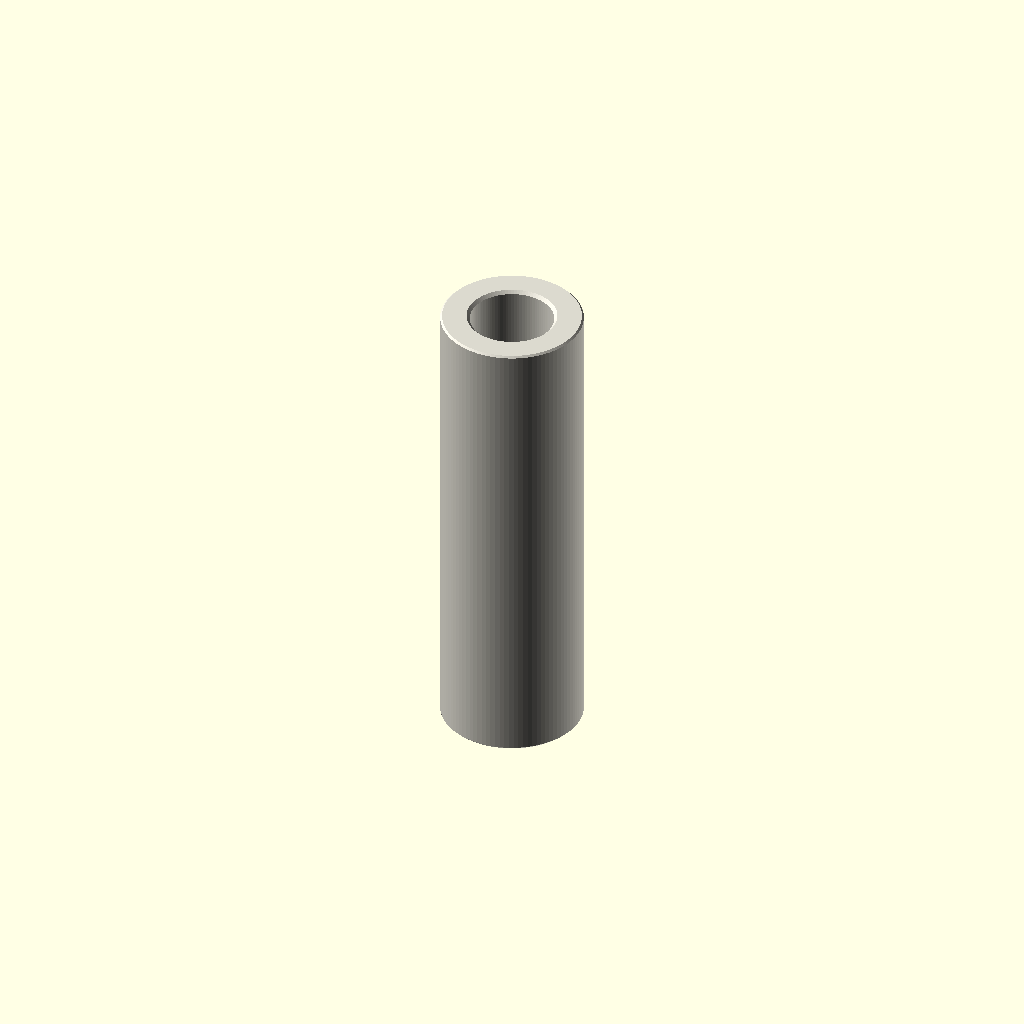
Cell 1: the model at its default parameters.
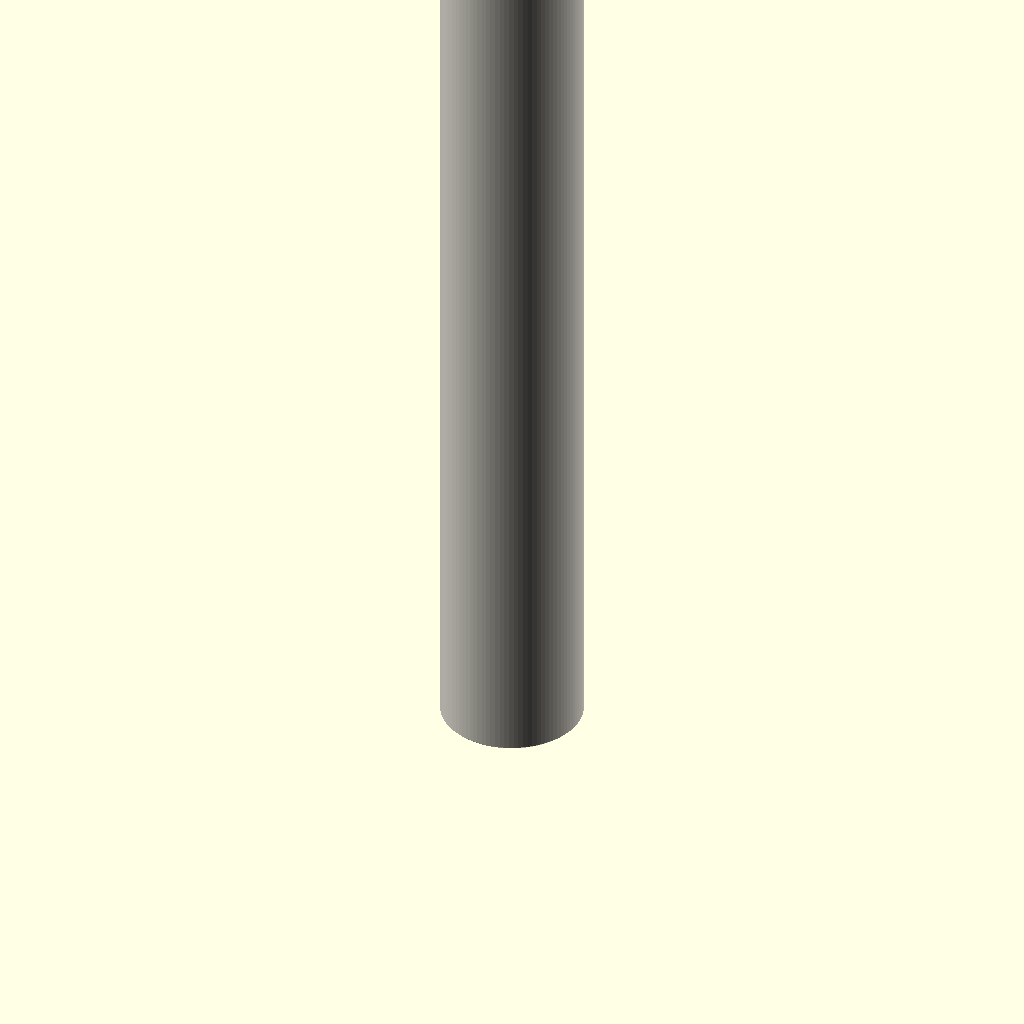
Cell 2: the same model with depth_mm = 60.
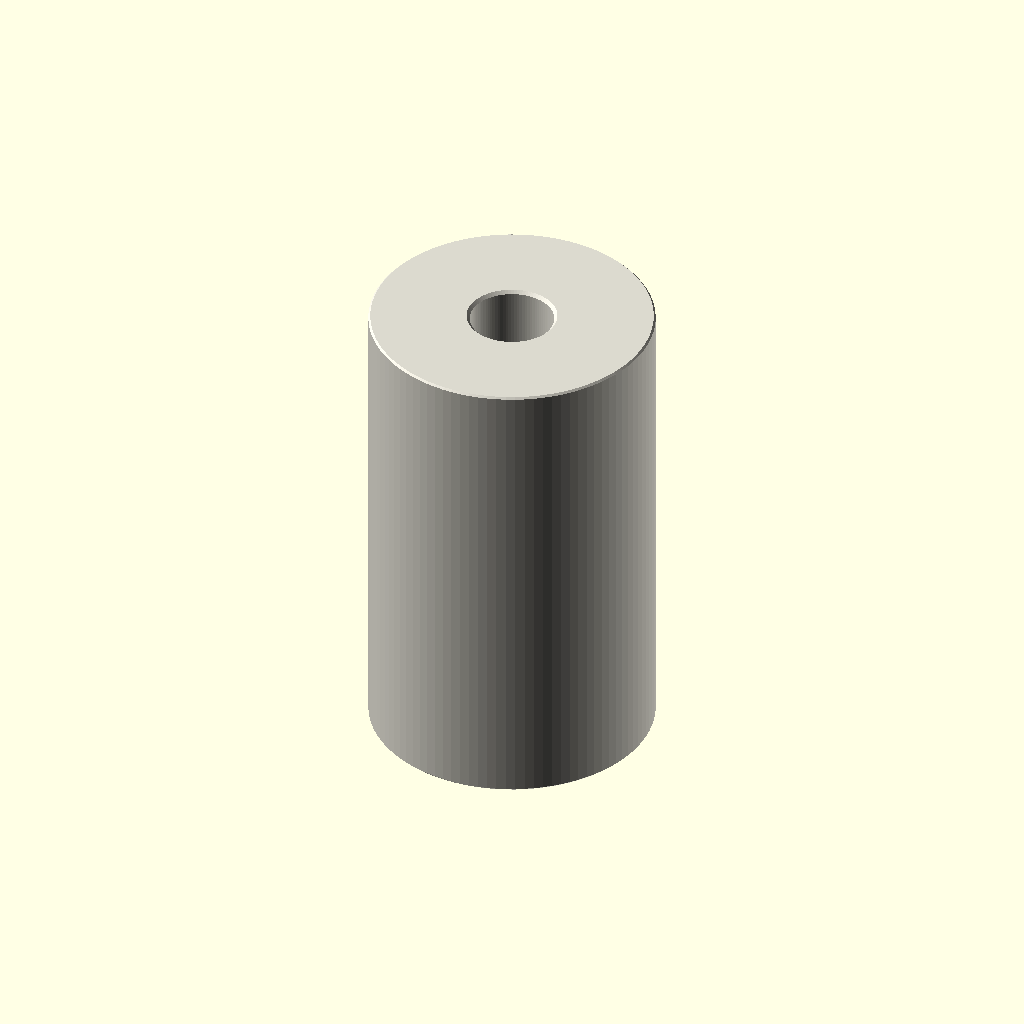
Cell 3: outer_diameter_mm = 18 (everything else at default).
One fixed orthographic camera (rotation 55°, 0°, 25°; colour scheme Cornfield) for every cell.
The OpenSCAD source (parts/hardware_spacer_m5_nylon_white_9_mm_outer_diameter_30_mm_depth/scad/working.scad):
// OOMP generic catalogue model; units: mm.
// Stud length is additional to body depth. Tapping depths are model assumptions.
variant = "full"; // [full, display]
family = "spacer";
connection_type = "plain";
depth_mm = 30;
stud_length_mm = 0;
tapped_depth_mm = 0;
bore_mm = 5.3;
outer_diameter_mm = 9;
across_flats_mm = 6;
thread_nominal_diameter_mm = 3;
thread_pitch_mm = 0.5;
edge_chamfer_mm = 0.12;
mouth_chamfer_mm = 0.2;
angular_segments = 96;
samples_per_pitch = 16;

// Boundary travels up the outside, then down any tapped/plain bore.
// Equal-height rings at shoulders form the annular shoulder faces.
n = angular_segments;
threaded = family == "standoff";
has_stud = connection_type == "stud_to_tapped" || connection_type == "stud_to_stud";
two_studs = connection_type == "stud_to_stud";
through = !threaded || connection_type == "tapped_to_tapped";
pitch = thread_pitch_mm;
diameter = threaded ? thread_nominal_diameter_mm : bore_mm;
minor = diameter - 5*sqrt(3)*pitch/8;
transition = mouth_chamfer_mm + (threaded ? 5*sqrt(3)*pitch/16 : 0);
tip_chamfer = mouth_chamfer_mm + 17*sqrt(3)*pitch/48;
function sorted(v) = len(v)<=1 ? v : let(p=v[0])
    concat(sorted([for(x=v) if(x<p-1e-8) x]), [p], sorted([for(x=v) if(x>p+1e-8) x]));
function reverse(v) = [for(i=[len(v)-1:-1:0]) v[i]];
function theta(i) = i*360/n;
function fract(x) = x-floor(x);
function phase_distance(i,z) = abs(fract(z/pitch-theta(i)/360+0.5)-0.5);
function thread_r(i,z) = minor/2 + min(5*sqrt(3)*pitch/16,
    max(0,(phase_distance(i,z)-0.125)*pitch*sqrt(3)));
function stud_r(i,z,tip) = min(diameter/2 - (variant=="full" ?
    min(17*sqrt(3)*pitch/48,max(0,(phase_distance(i,z)-0.0625)*pitch*sqrt(3))) : 0),
    diameter/2-tip_chamfer+abs(z-tip));
function body_r(i,z) = (threaded ? across_flats_mm/2/cos(theta(i)%60-30) : outer_diameter_mm/2)
    - max(0,edge_chamfer_mm-min(z,depth_mm-z));
function bore_r(i,z) = max(threaded ? (variant=="full" ? thread_r(i,z) : minor/2) : diameter/2,
    diameter/2+mouth_chamfer_mm-(through ? min(z,depth_mm-z) : depth_mm-z));
function stud_z(a,b,tip) = let(count=variant=="full" ? ceil(stud_length_mm/pitch*samples_per_pitch) : 1)
    sorted(concat([for(i=[0:count]) a+(b-a)*i/count], [tip==a ? tip+tip_chamfer : tip-tip_chamfer]));
body_z = sorted([0,edge_chamfer_mm,depth_mm-edge_chamfer_mm,depth_mm]);
low = through ? 0 : depth_mm-tapped_depth_mm;
count = threaded && variant=="full" ? ceil((depth_mm-low)/pitch*samples_per_pitch) : 1;
bore_z = two_studs ? [] : reverse(sorted(concat(
    [for(i=[0:count]) low+(depth_mm-low)*i/count],
    [depth_mm-mouth_chamfer_mm,depth_mm-transition],
    through ? [mouth_chamfer_mm,transition] : [])));
// Ring descriptors: [height, kind, tip]. Kind: 0 body, 1 stud, 2 bore.
rings = concat(
    has_stud ? [for(z=stud_z(-stud_length_mm,0,-stud_length_mm)) [z,1,-stud_length_mm]] : [],
    [for(z=body_z) [z,0,0]],
    two_studs ? [for(z=stud_z(depth_mm,depth_mm+stud_length_mm,depth_mm+stud_length_mm)) [z,1,depth_mm+stud_length_mm]] : [],
    [for(z=bore_z) [z,2,0]]);
function radius(i,ring) = ring[1]==0 ? body_r(i,ring[0]) :
    ring[1]==1 ? stud_r(i,ring[0],ring[2]) : bore_r(i,ring[0]);
points = concat([for(ring=rings) for(i=[0:n-1])
    [radius(i,ring)*cos(theta(i)),radius(i,ring)*sin(theta(i)),ring[0]]],
    through ? [] : [[0,0,rings[0][0]],[0,0,rings[len(rings)-1][0]]]);
center = len(rings)*n;
last = (len(rings)-1)*n;
// OpenSCAD winding is opposite to STL winding.
faces = concat(
    [for(j=[0:len(rings)-(through ? 1 : 2)]) for(i=[0:n-1]) each
        let(a=j*n+i,b=j*n+(i+1)%n,c=((j+1)%len(rings))*n+(i+1)%n,d=((j+1)%len(rings))*n+i)
        [[a,c,b],[a,d,c]]],
    through ? [] : [for(i=[0:n-1]) each let(k=(i+1)%n)
        [[center,i,k],[center+1,last+k,last+i]]]);
assert(family=="spacer" || family=="standoff");
assert(!threaded || connection_type=="tapped_to_tapped" || has_stud);
assert(depth_mm>0 && diameter>0 && pitch>0);
assert(variant=="full" || variant=="display");
assert(n>=24 && n%12==0 && samples_per_pitch>=8);
assert(mouth_chamfer_mm>0 && mouth_chamfer_mm<depth_mm/2);
assert(edge_chamfer_mm>=0 && edge_chamfer_mm<depth_mm/2);
assert(diameter+4*max(mouth_chamfer_mm,edge_chamfer_mm) < (threaded ? across_flats_mm : outer_diameter_mm));
assert(!has_stud || stud_length_mm>2*mouth_chamfer_mm);
assert(!through || !threaded || 2*transition<depth_mm);
assert(connection_type!="stud_to_tapped" || (tapped_depth_mm>transition && tapped_depth_mm<depth_mm));
color([0.86,0.85,0.81]) polyhedron(points=points,faces=faces,convexity=20);
Parameter table extracted from the source (name, type, default, range or options):
variant: string, default "full", options "full", "display"
family: string, default "spacer"
connection_type: string, default "plain"
depth_mm: number, default 30
stud_length_mm: number, default 0
tapped_depth_mm: number, default 0
bore_mm: number, default 5.3
outer_diameter_mm: number, default 9
across_flats_mm: number, default 6
thread_nominal_diameter_mm: number, default 3
thread_pitch_mm: number, default 0.5
edge_chamfer_mm: number, default 0.12
mouth_chamfer_mm: number, default 0.2
angular_segments: number, default 96
samples_per_pitch: number, default 16
